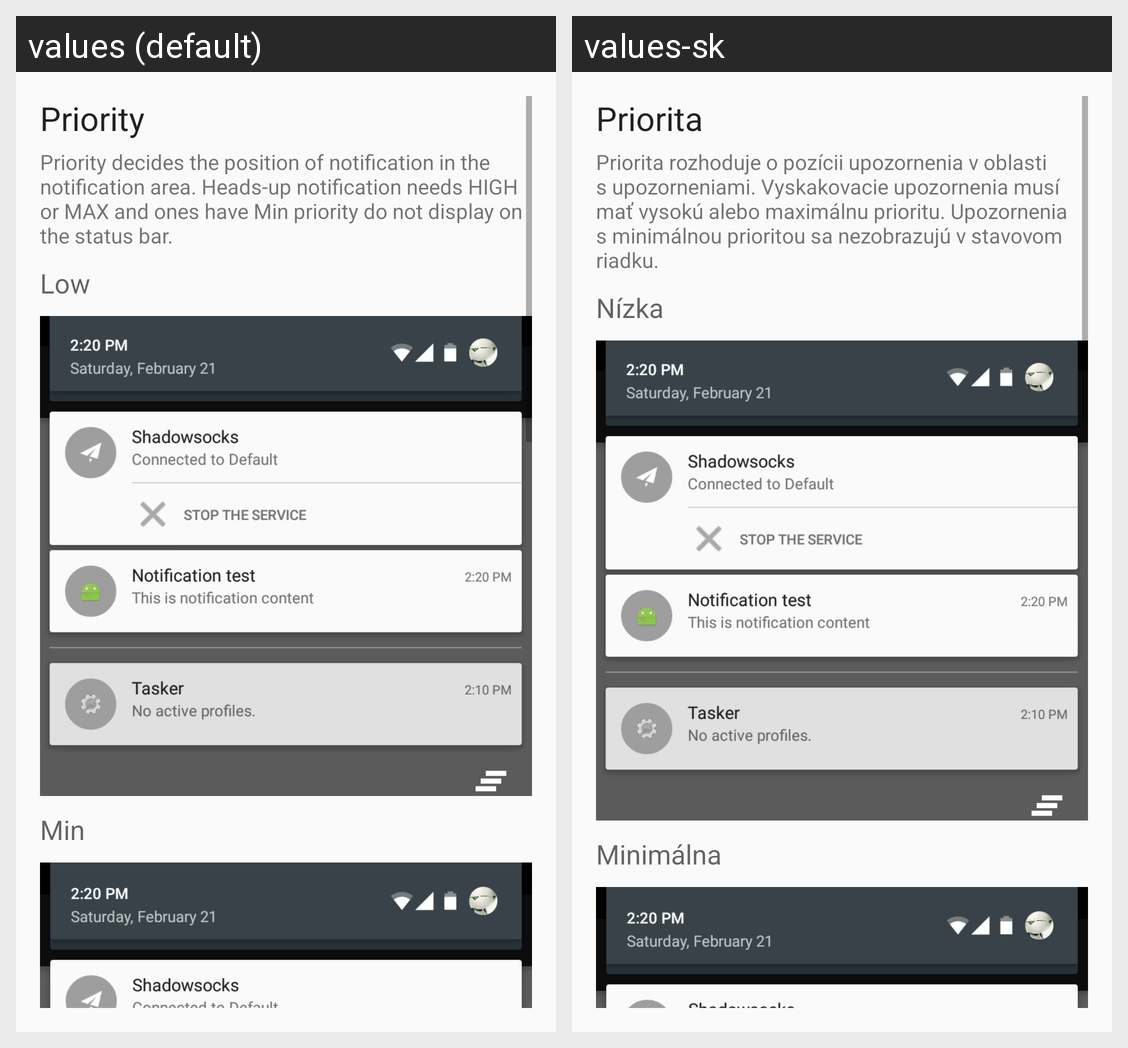

Strings drawn on this Android screen and how each of the app's shown locales translates them:
Android screen res/layout/activity_help.xml rendered under 2 locales, left to right: values (default), values-sk. Device: Nexus 5 (rendered at 1080×1920; each locale shown at half size, 540×960, under a caption strip naming it); theme AppTheme.
Strings drawn on this screen, with the default value and each locale's value (text and hints the layout hard-codes, and strings that could not be matched under every locale, appear in the picture but are not listed):

help_priority_title
  values: Priority
  values-sk: Priorita

help_priority_description
  values: Priority decides the position of notification in the notification area. Heads-up notification needs HIGH or MAX and ones have Min priority do not display on the status bar.
  values-sk: Priorita rozhoduje o pozícii upozornenia v oblasti s upozorneniami. Vyskakovacie upozornenia musí mať vysokú alebo maximálnu prioritu. Upozornenia s minimálnou prioritou sa nezobrazujú v stavovom riadku.

help_priority_low_title
  values: Low
  values-sk: Nízka

help_priority_min_title
  values: Min
  values-sk: Minimálna
